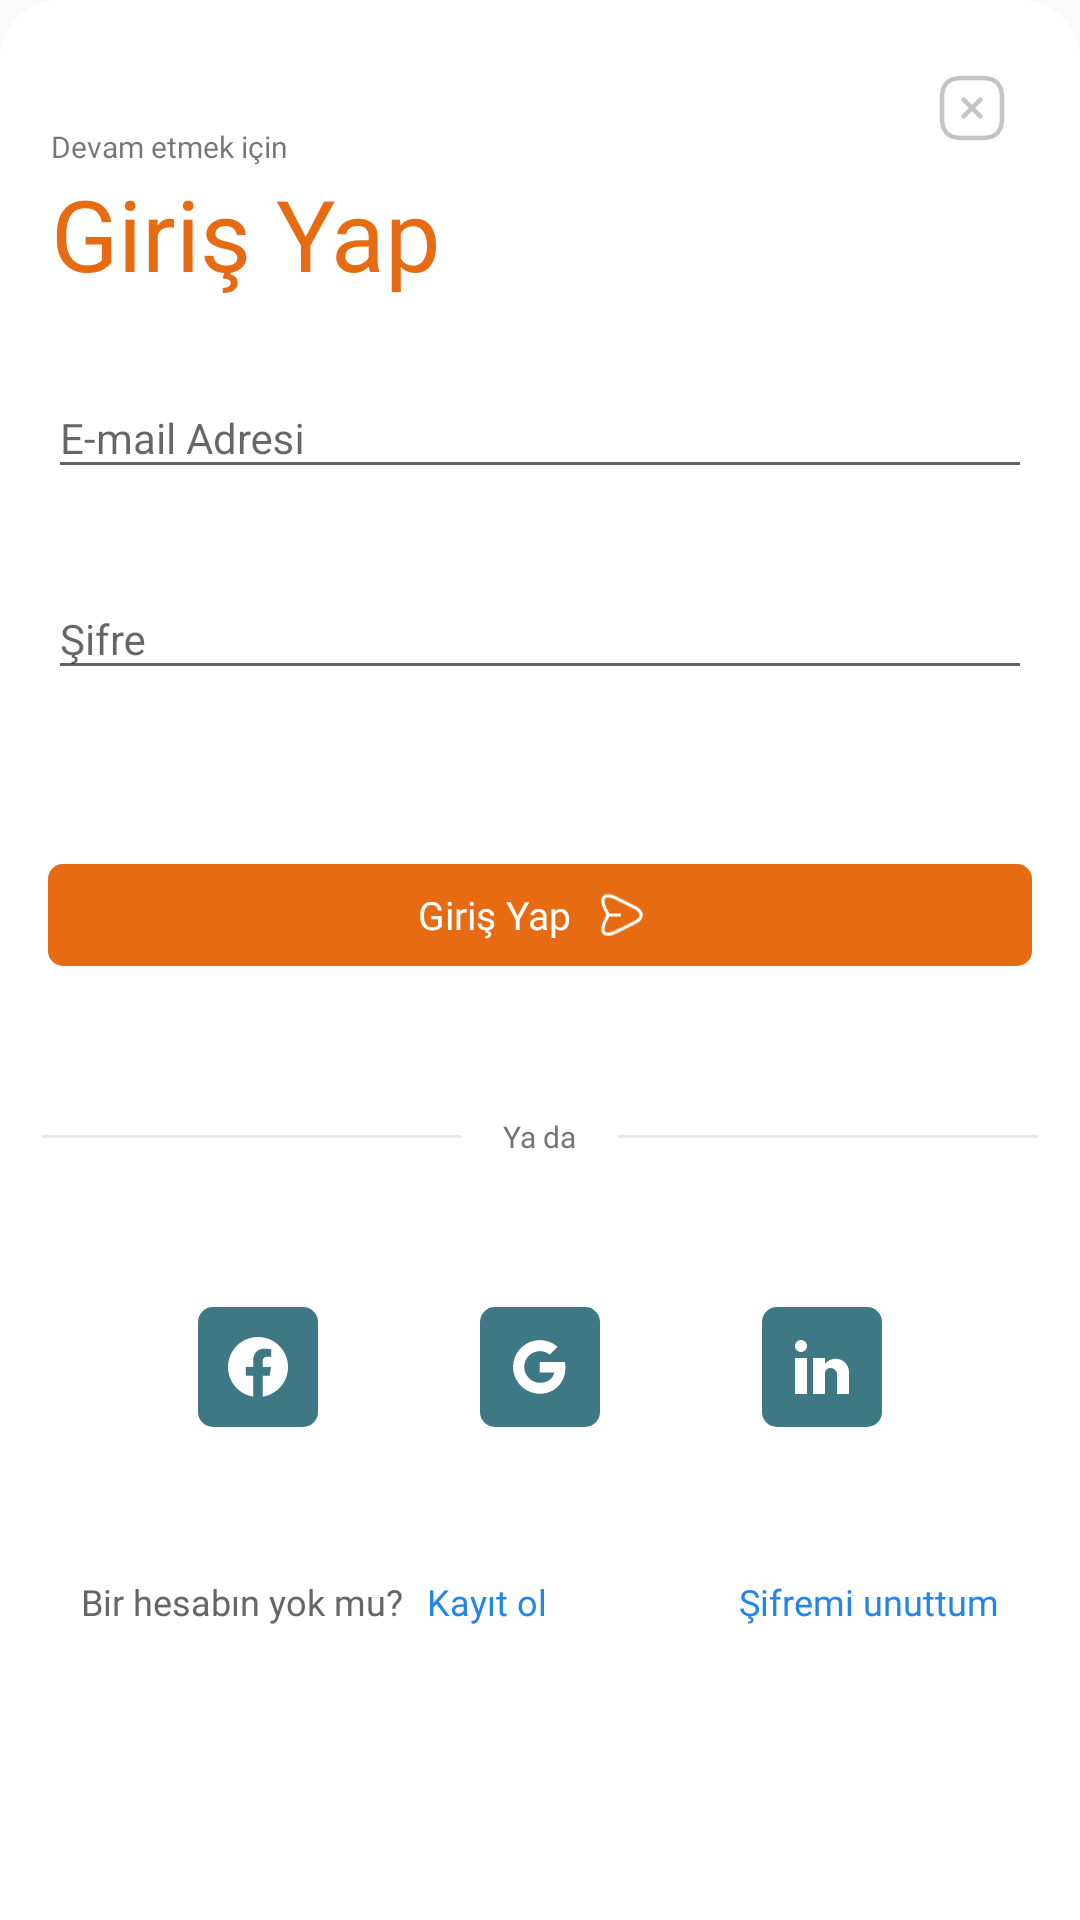

Produce the Android XML layout that renders to this screen, including the resource entries it uses.
<!-- AndroidManifest.xml: application theme AppTheme2 -->
<!-- res/layout/login_dialog.xml -->
<?xml version="1.0" encoding="utf-8"?>
<RelativeLayout xmlns:android="http://schemas.android.com/apk/res/android"
    android:id="@+id/login_layout"
    android:layout_width="match_parent"
    android:layout_height="584dp"
    android:background="@drawable/background_style">

    <LinearLayout
        android:layout_width="match_parent"
        android:layout_height="match_parent"
        android:orientation="vertical">

        <LinearLayout
            android:layout_width="match_parent"
            android:layout_height="wrap_content"
            android:orientation="horizontal">

            <LinearLayout
                android:layout_width="wrap_content"
                android:layout_height="wrap_content">

                <TextView
                    android:id="@+id/devam_etmek_icin"
                    android:layout_width="190dp"
                    android:layout_height="wrap_content"
                    android:layout_marginLeft="17dp"
                    android:layout_marginTop="42dp"
                    android:fontFamily="@font/poppins_regular"
                    android:text="@string/devam_etmek_icin"
                    android:textSize="10sp" />

            </LinearLayout>

            <LinearLayout
                android:layout_width="match_parent"
                android:layout_height="wrap_content"
                android:gravity="right">

                <ImageView
                    android:id="@+id/image_close_square"
                    android:layout_width="wrap_content"
                    android:layout_height="wrap_content"
                    android:layout_marginTop="24dp"
                    android:layout_marginRight="24dp"
                    android:background="@drawable/ic_close_square" />

            </LinearLayout>

        </LinearLayout>

        <TextView
            android:id="@+id/text_girisyap"
            android:layout_width="wrap_content"
            android:layout_height="wrap_content"
            android:layout_marginLeft="17dp"
            android:fontFamily="@font/poppins_regular"
            android:text="@string/giris_yap"
            android:textColor="#E76B12"
            android:textSize="33dp" />

        <LinearLayout
            android:id="@+id/linear1"
            android:layout_width="match_parent"
            android:layout_height="wrap_content"
            android:layout_marginTop="-20dp"
            android:orientation="vertical"
            android:padding="16dp">

            <com.google.android.material.textfield.TextInputLayout
                android:id="@+id/text_input_layout"
                android:layout_width="match_parent"
                android:layout_height="wrap_content"
                android:layout_marginTop="20dp">

                <com.google.android.material.textfield.TextInputEditText
                    android:id="@+id/mail"
                    android:layout_width="match_parent"
                    android:layout_height="wrap_content"
                    android:hint="@string/e_mail_adresi"
                    android:inputType="textEmailAddress"
                    android:textColorHint="#666666"
                    android:textSize="14sp" />

            </com.google.android.material.textfield.TextInputLayout>

            <com.google.android.material.textfield.TextInputLayout
                android:id="@+id/text_input_layout1"
                android:layout_width="match_parent"
                android:layout_height="wrap_content"
                android:layout_marginTop="20dp">

                <com.google.android.material.textfield.TextInputEditText
                    android:id="@+id/password"
                    android:layout_width="match_parent"
                    android:layout_height="wrap_content"
                    android:hint="@string/sifre"
                    android:inputType="textPassword"
                    android:textColorHint="#666666"
                    android:textSize="14sp" />

            </com.google.android.material.textfield.TextInputLayout>

        </LinearLayout>

        <RelativeLayout
            android:id="@+id/login_button"
            android:layout_width="match_parent"
            android:layout_height="wrap_content"
            android:layout_marginLeft="16dp"
            android:layout_marginTop="42dp"
            android:layout_marginRight="16dp"
            android:background="@drawable/button2"
            android:gravity="center">

            <TextView
                android:id="@+id/login_button_text"
                android:layout_width="wrap_content"
                android:layout_height="wrap_content"
                android:fontFamily="@font/poppins_medium"
                android:text="@string/giris_yap"
                android:textColor="@color/white"
                android:textSize="13sp" />

            <ImageView
                android:id="@+id/login_button_image"
                android:layout_width="18dp"
                android:layout_height="18dp"
                android:layout_marginLeft="8dp"
                android:layout_toRightOf="@id/login_button_text"
                android:src="@drawable/ic_send" />

        </RelativeLayout>

        <LinearLayout
            android:id="@+id/linear2"
            android:layout_width="match_parent"
            android:layout_height="wrap_content"
            android:layout_marginTop="50dp"
            android:gravity="center"
            android:weightSum="12">

            <View
                android:id="@+id/view_login"
                android:layout_width="0dp"
                android:layout_height="1dp"
                android:layout_weight="5"
                android:background="#EAEAEA" />

            <TextView
                android:id="@+id/text_yada"
                android:layout_width="wrap_content"
                android:layout_height="wrap_content"
                android:layout_weight="1"
                android:fontFamily="@font/poppins_regular"
                android:text="@string/ya_da"
                android:textAlignment="center"
                android:textColor="#757575"
                android:textSize="10sp" />

            <View
                android:id="@+id/view_login1"
                android:layout_width="0dp"
                android:layout_height="1dp"
                android:layout_weight="5"
                android:background="#EAEAEA" />
        </LinearLayout>

        <LinearLayout
            android:id="@+id/linear3"
            android:layout_width="match_parent"
            android:layout_height="wrap_content"
            android:layout_marginTop="50dp"
            android:gravity="center"
            android:orientation="horizontal">

            <ImageView
                android:layout_width="wrap_content"
                android:layout_height="wrap_content"
                android:background="@drawable/ic_facebook" />

            <ImageView
                android:id="@+id/login_button_image1"
                android:layout_width="wrap_content"
                android:layout_height="wrap_content"
                android:layout_marginLeft="54dp"
                android:background="@drawable/ic_google" />

            <ImageView
                android:id="@+id/login_button_image2"
                android:layout_width="wrap_content"
                android:layout_height="wrap_content"
                android:layout_marginLeft="54dp"
                android:background="@drawable/ic_linkedin" />
        </LinearLayout>

        <LinearLayout
            android:id="@+id/linear4"
            android:layout_width="match_parent"
            android:layout_height="wrap_content"
            android:layout_marginTop="50dp"
            android:gravity="center"
            android:orientation="horizontal">

            <TextView
                android:id="@+id/text_hesap"
                android:layout_width="wrap_content"
                android:layout_height="wrap_content"
                android:fontFamily="@font/poppins_regular"
                android:text="@string/bir_hesabin_yok_mu"
                android:textColor="#666666"
                android:textSize="12sp" />

            <TextView
                android:id="@+id/register_text"
                android:layout_width="wrap_content"
                android:layout_height="wrap_content"
                android:layout_marginLeft="8dp"
                android:fontFamily="@font/poppins_regular"
                android:text="@string/kayit_ol"
                android:textColor="#2485E8"
                android:textSize="12sp" />

            <TextView
                android:id="@+id/forgot_password"
                android:layout_width="wrap_content"
                android:layout_height="wrap_content"
                android:layout_marginLeft="64dp"
                android:fontFamily="@font/poppins_regular"
                android:text="@string/sifremi_unuttum"
                android:textColor="#2485E8"
                android:textSize="12sp" />
        </LinearLayout>

    </LinearLayout>

</RelativeLayout>
<!-- resources referenced by this layout -->
<resources>
  <color name="white">#FFFFFF</color>
  <!-- drawable background_style (drawable) -->
  <?xml version="1.0" encoding="utf-8"?>
  <shape xmlns:android="http://schemas.android.com/apk/res/android"
      android:shape="rectangle" >
  
      <solid android:color="#FFFFFF" />
  
      <corners android:topLeftRadius="20dp"
          android:topRightRadius="20dp"/>
  
  </shape>
  <!-- drawable button2 (drawable) -->
  <?xml version="1.0" encoding="utf-8"?>
  <shape xmlns:android="http://schemas.android.com/apk/res/android" android:shape="rectangle" >
      <corners
          android:radius="5dp" />
  
      <solid
          android:color="#E76B12"/>
  
      <padding
          android:left="12dp"
          android:top="8dp"
          android:right="16dp"
          android:bottom="8dp" />
  </shape>
  <!-- drawable ic_google (drawable) -->
  <vector xmlns:android="http://schemas.android.com/apk/res/android"
      android:width="40dp"
      android:height="40dp"
      android:viewportWidth="40"
      android:viewportHeight="40">
    <path
        android:pathData="M5,0L35,0A5,5 0,0 1,40 5L40,35A5,5 0,0 1,35 40L5,40A5,5 0,0 1,0 35L0,5A5,5 0,0 1,5 0z"
        android:fillColor="#3E7885"/>
    <path
        android:pathData="M19.956,18.356V21.807H24.748C24.302,24 22.435,25.26 19.956,25.26C17.0685,25.2203 14.7486,22.8682 14.7486,19.9805C14.7486,17.0928 17.0685,14.7407 19.956,14.701C21.1562,14.6996 22.3194,15.1161 23.246,15.879L25.846,13.279C22.8636,10.6571 18.508,10.3198 15.1575,12.4514C11.8071,14.5831 10.267,18.6712 11.3782,22.4836C12.4894,26.296 15.9849,28.9164 19.956,28.914C24.423,28.914 28.485,25.665 28.485,19.98C28.4781,19.4326 28.411,18.8877 28.285,18.355L19.956,18.356Z"
        android:fillColor="#ffffff"/>
  </vector>
  <!-- drawable ic_linkedin (drawable) -->
  <vector xmlns:android="http://schemas.android.com/apk/res/android"
      android:width="40dp"
      android:height="40dp"
      android:viewportWidth="40"
      android:viewportHeight="40">
    <path
        android:pathData="M5,0L35,0A5,5 0,0 1,40 5L40,35A5,5 0,0 1,35 40L5,40A5,5 0,0 1,0 35L0,5A5,5 0,0 1,5 0z"
        android:fillColor="#3E7885"/>
    <path
        android:pathData="M21,29H17V17H21V19C21.8526,17.9153 23.1456,17.2686 24.525,17.237C27.0056,17.2508 29.0072,19.2694 29,21.75V29H25V22.25C24.84,21.1326 23.8818,20.3036 22.753,20.306C22.2593,20.3216 21.7932,20.5378 21.4624,20.9046C21.1316,21.2715 20.9646,21.7573 21,22.25V29ZM15,29H11V17H15V29ZM13,15C11.8954,15 11,14.1046 11,13C11,11.8954 11.8954,11 13,11C14.1046,11 15,11.8954 15,13C15,13.5304 14.7893,14.0391 14.4142,14.4142C14.0391,14.7893 13.5304,15 13,15Z"
        android:fillColor="#ffffff"/>
  </vector>
  <string name="bir_hesabin_yok_mu">Bir hesabın yok mu?</string>
  <string name="devam_etmek_icin">Devam etmek için</string>
  <string name="e_mail_adresi">E-mail Adresi</string>
  <string name="giris_yap">Giriş Yap</string>
  <string name="kayit_ol">Kayıt ol</string>
  <string name="sifre">Şifre</string>
  <string name="sifremi_unuttum">Şifremi unuttum</string>
  <string name="ya_da">Ya da</string>
  <style name="AppTheme2" parent="Theme.Design.Light.NoActionBar">
          <item name="colorPrimary">#666666</item>
          <item name="colorPrimaryDark">#666666</item>
          <item name="colorAccent">#666666</item>
          <item name="android:statusBarColor">@android:color/white</item>
      </style>
</resources>
